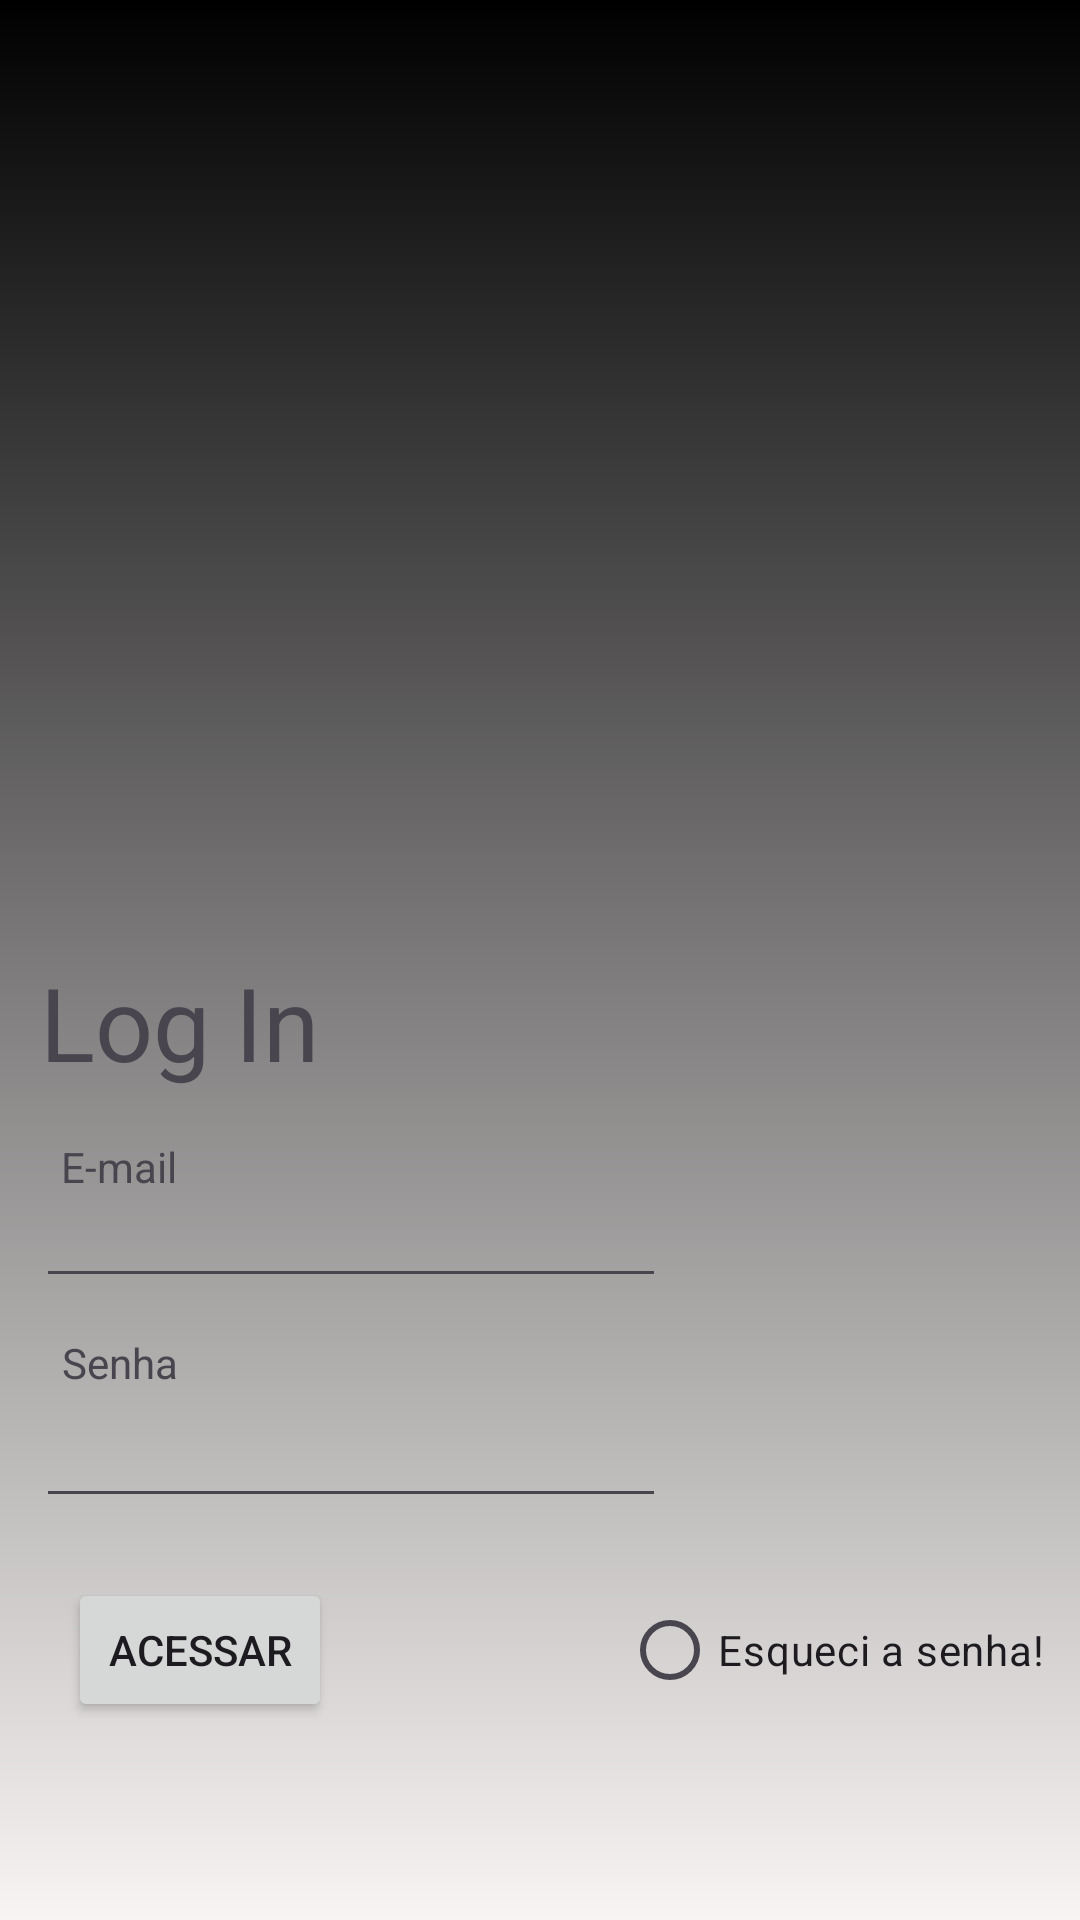

Produce the Android XML layout that renders to this screen, including the resource entries it uses.
<!-- AndroidManifest.xml: application theme Theme.AprendeAi -->
<!-- res/layout/activity_login.xml -->
<?xml version="1.0" encoding="utf-8"?>
<androidx.constraintlayout.widget.ConstraintLayout xmlns:android="http://schemas.android.com/apk/res/android"
    xmlns:app="http://schemas.android.com/apk/res-auto"
    xmlns:tools="http://schemas.android.com/tools"
    android:id="@+id/main"
    android:layout_width="match_parent"
    android:layout_height="match_parent"
    android:background="@drawable/background_gradient"
    tools:context=".LoginActivity" >





    


























    <ImageView
        android:id="@+id/imageView"
        android:layout_width="222dp"
        android:layout_height="302dp"
        android:layout_marginStart="24dp"
        android:layout_marginTop="16dp"
        android:layout_marginEnd="24dp"
        app:layout_constraintEnd_toEndOf="parent"
        app:layout_constraintHorizontal_bias="0.496"
        app:layout_constraintStart_toStartOf="parent"
        app:layout_constraintTop_toTopOf="parent"
        app:srcCompat="@drawable/varios_usuarios" />

    <Button
        android:id="@+id/acessar"
        android:layout_width="wrap_content"
        android:layout_height="wrap_content"
        android:layout_marginStart="16dp"
        android:layout_marginTop="20dp"
        android:layout_marginEnd="16dp"
        android:text="Acessar"
        app:layout_constraintEnd_toEndOf="parent"
        app:layout_constraintHorizontal_bias="0.028"
        app:layout_constraintStart_toStartOf="parent"
        app:layout_constraintTop_toBottomOf="@+id/editTextTextPassword2" />

    <TextView
        android:id="@+id/textView"
        android:layout_width="wrap_content"
        android:layout_height="wrap_content"
        android:layout_marginStart="24dp"
        android:layout_marginTop="88dp"
        android:layout_marginEnd="24dp"
        android:text="Não é cadastrado?"
        app:layout_constraintEnd_toEndOf="parent"
        app:layout_constraintStart_toStartOf="parent"
        app:layout_constraintTop_toBottomOf="@+id/acessar" />

    <Button
        android:id="@+id/bt_Cadastrar_Aqui"
        android:layout_width="wrap_content"
        android:layout_height="wrap_content"
        android:layout_marginStart="24dp"
        android:layout_marginTop="4dp"
        android:layout_marginEnd="24dp"
        android:text="Cadastra-se Aqui!"
        app:layout_constraintEnd_toEndOf="parent"
        app:layout_constraintHorizontal_bias="0.497"
        app:layout_constraintStart_toStartOf="parent"
        app:layout_constraintTop_toBottomOf="@+id/textView" />

    <RadioButton
        android:id="@+id/radioButton3"
        android:layout_width="wrap_content"
        android:layout_height="wrap_content"
        android:layout_marginTop="20dp"
        android:text="Esqueci a senha!"
        app:layout_constraintEnd_toEndOf="parent"
        app:layout_constraintHorizontal_bias="0.89"
        app:layout_constraintStart_toEndOf="@+id/acessar"
        app:layout_constraintTop_toBottomOf="@+id/editTextTextPassword2" />

    <TextView
        android:id="@+id/textView3"
        android:layout_width="wrap_content"
        android:layout_height="wrap_content"
        android:text="Log In"
        android:textSize="34sp"
        app:layout_constraintEnd_toEndOf="parent"
        app:layout_constraintHorizontal_bias="0.05"
        app:layout_constraintStart_toStartOf="parent"
        app:layout_constraintTop_toBottomOf="@+id/imageView" />

    <EditText
        android:id="@+id/editTextTextEmailAddress3"
        android:layout_width="wrap_content"
        android:layout_height="wrap_content"
        android:layout_marginTop="28dp"
        android:ems="10"
        android:inputType="textEmailAddress"
        app:layout_constraintEnd_toEndOf="parent"
        app:layout_constraintHorizontal_bias="0.079"
        app:layout_constraintStart_toStartOf="parent"
        app:layout_constraintTop_toBottomOf="@+id/textView3" />

    <EditText
        android:id="@+id/editTextTextPassword2"
        android:layout_width="wrap_content"
        android:layout_height="wrap_content"
        android:layout_marginTop="32dp"
        android:ems="10"
        android:inputType="textPassword"
        app:layout_constraintEnd_toEndOf="parent"
        app:layout_constraintHorizontal_bias="0.079"
        app:layout_constraintStart_toStartOf="parent"
        app:layout_constraintTop_toBottomOf="@+id/editTextTextEmailAddress3" />

    <TextView
        android:id="@+id/textView5"
        android:layout_width="63dp"
        android:layout_height="30dp"
        android:layout_marginTop="16dp"
        android:text="E-mail"
        app:layout_constraintEnd_toEndOf="parent"
        app:layout_constraintHorizontal_bias="0.068"
        app:layout_constraintStart_toStartOf="parent"
        app:layout_constraintTop_toBottomOf="@+id/textView3" />

    <TextView
        android:id="@+id/textView6"
        android:layout_width="wrap_content"
        android:layout_height="wrap_content"
        android:layout_marginTop="12dp"
        android:text="Senha"
        app:layout_constraintEnd_toEndOf="parent"
        app:layout_constraintHorizontal_bias="0.064"
        app:layout_constraintStart_toStartOf="parent"
        app:layout_constraintTop_toBottomOf="@+id/editTextTextEmailAddress3" />

    







</androidx.constraintlayout.widget.ConstraintLayout>
<!-- resources referenced by this layout -->
<resources>
  <!-- drawable background_gradient (drawable) -->
  <?xml version="1.0" encoding="utf-8"?>
  <layer-list xmlns:android="http://schemas.android.com/apk/res/android">
      <item>
          <shape>
              <gradient
                  android:startColor="#000000"
                  android:endColor="#F8F4F4"
                  android:angle="10"
                  android:type="linear"
                  />
          </shape>
      </item>
  </layer-list>
  <!-- drawable edittextbackground (drawable) -->
  <?xml version="1.0" encoding="utf-8"?>
  <shape xmlns:android="http://schemas.android.com/apk/res/android">
      <solid android:color="#FFFFFF"/>
      <stroke
          android:width="2dp"
          android:color="#000000"/>
      <corners android:radius="8dp"/>
      <padding
          android:left="10dp"
          android:right="10dp"
          android:top="10dp"
          android:bottom="10dp"/>
  </shape>
  <style name="Theme.AprendeAi" parent="Base.Theme.AprendeAi" />
  <style name="Base.Theme.AprendeAi" parent="Theme.Material3.DayNight.NoActionBar">
          
          
      </style>
</resources>
